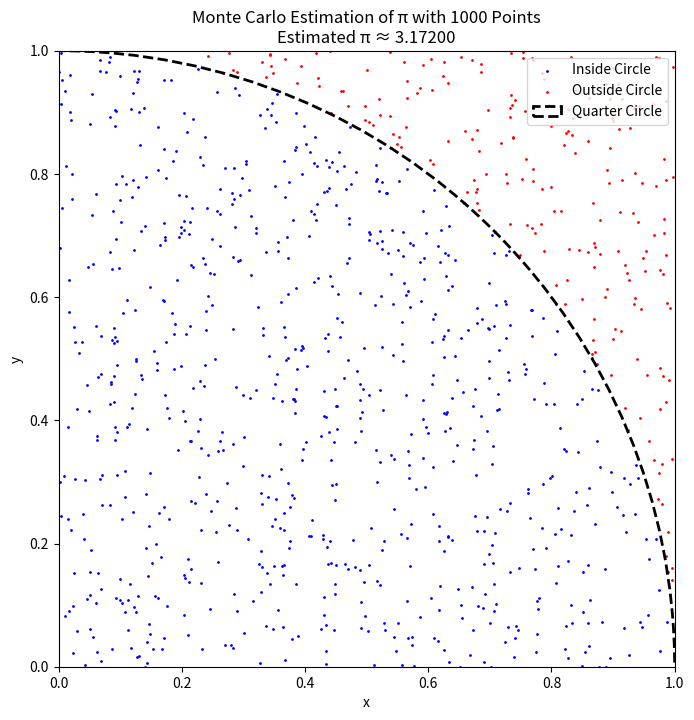

Here is the Python script that generated this plot:
import numpy as np
import matplotlib.pyplot as plt

def monte_carlo_pi(n_points):
    points_inside_circle = 0
    for _ in range(n_points):
        x, y = np.random.rand(), np.random.rand() # Generate random points
        if x**2 + y**2 <= 1: # Check if the point is inside the circle
            points_inside_circle += 1
    pi_estimate = 4 * points_inside_circle / n_points
    return pi_estimate

def visualize_monte_carlo_pi(n_points=1000):
    # Generate random points in the unit square
    x_points = np.random.rand(n_points)
    y_points = np.random.rand(n_points)

    # Determine if points are inside the quarter circle
    inside_circle = x_points**2 + y_points**2 <= 1
    outside_circle = ~inside_circle

    # Estimate π based on points inside the circle
    pi_estimate = 4 * np.sum(inside_circle) / n_points

    # Plot the points
    plt.figure(figsize=(8, 8))
    plt.scatter(x_points[inside_circle], y_points[inside_circle], color='blue', s=1, label='Inside Circle')
    plt.scatter(x_points[outside_circle], y_points[outside_circle], color='red', s=1, label='Outside Circle')
    
    # Plot the quarter circle boundary
    circle = plt.Circle((0, 0), 1, color='black', fill=False, linewidth=2, linestyle='--', label='Quarter Circle')
    plt.gca().add_patch(circle)

    # Plot configuration
    plt.xlim(0, 1)
    plt.ylim(0, 1)
    plt.gca().set_aspect('equal', adjustable='box')
    plt.xlabel("x")
    plt.ylabel("y")
    plt.title(f"Monte Carlo Estimation of π with {n_points} Points\nEstimated π ≈ {pi_estimate:.5f}")
    plt.legend()
    plt.show()

# Example usage
visualize_monte_carlo_pi(1000)
